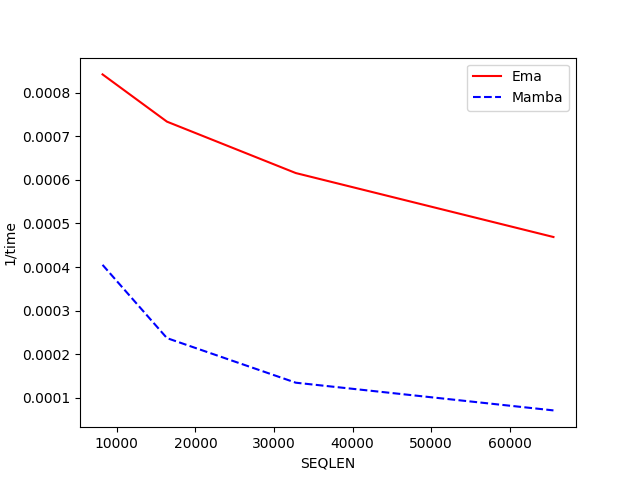

Values plotted in this chart, from the file beside it:
SEQLEN, Ema, Mamba
8192, 0.000842, 0.000405
16384, 0.000733, 0.000237
32768, 0.000615, 0.000135
65536, 0.000469, 0.000071
